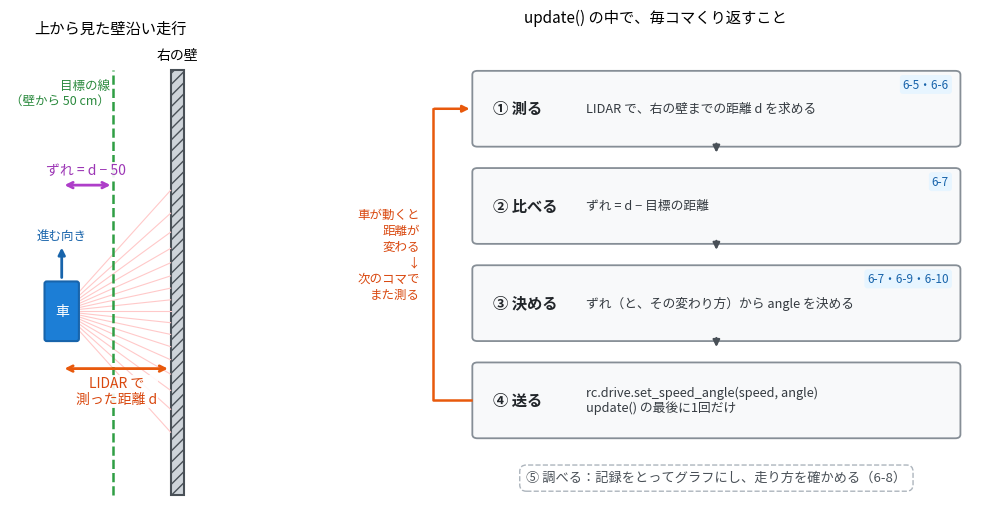

Python code for this plot: (Note: this script raises an exception after producing the figure.)
"""Figure for 6-4: what the wall follower does (top view) and the loop we build in 6-5 .. 6-10 (hand-drawn diagram)."""
import matplotlib
matplotlib.use("Agg")
import matplotlib.pyplot as plt
import matplotlib.patches as patches
from matplotlib import font_manager as fm
import numpy as np
for f in fm.findSystemFonts():
    if "NotoSansCJK-Regular" in f: fm.fontManager.addfont(f)
plt.rcParams["font.family"] = "Noto Sans CJK JP"
OUT = "../images/racecar-neo-jp/6-4"

fig = plt.figure(figsize=(10.8, 5.4), dpi=200)
# ---- left: top view ----
ax = fig.add_axes([0.01, 0.04, 0.36, 0.86])
WALL = 100
ax.add_patch(patches.Rectangle((WALL, -40), 12, 370, fc="#CED4DA", ec="#495057", lw=1.5, hatch="///"))
ax.plot([WALL - 50] * 2, [-40, 330], color="#2F9E44", ls="--", lw=1.8)
ax.text(WALL - 53, 322, "目標の線\n（壁から 50 cm）", color="#2B8A3E", fontsize=9, ha="right", va="top",
        bbox=dict(fc="white", ec="none", alpha=0.9, pad=1))
cx, cy = 5, 120
for k in range(-8, 9):
    ax.plot([cx, WALL], [cy, cy + (WALL - cx) * np.tan(np.radians(k * 6))], color="#FFC9C9", lw=0.8, zorder=1)
ax.add_patch(patches.FancyBboxPatch((cx - 13, cy - 24), 26, 48, boxstyle="round,pad=2", fc="#1C7ED6", ec="#1864AB", lw=1.5, zorder=3))
ax.annotate("", xy=(cx, cy + 58), xytext=(cx, cy + 27), arrowprops=dict(arrowstyle="-|>", color="#1864AB", lw=2), zorder=4)
ax.text(cx, cy + 62, "進む向き", ha="center", fontsize=9, color="#1864AB")
ax.text(cx, cy, "車", ha="center", va="center", color="white", fontsize=10, zorder=5)
ax.annotate("", xy=(WALL, cy - 50), xytext=(cx, cy - 50), arrowprops=dict(arrowstyle="<->", color="#E8590C", lw=2))
ax.text((cx + WALL) / 2, cy - 57, "LIDAR で\n測った距離 d", ha="center", va="top", fontsize=10, color="#D9480F",
        bbox=dict(fc="white", ec="none", alpha=0.9, pad=1))
ax.annotate("", xy=(WALL - 50, cy + 110), xytext=(cx, cy + 110), arrowprops=dict(arrowstyle="<->", color="#AE3EC9", lw=2))
ax.text(cx - 14, cy + 117, "ずれ = d − 50", ha="left", va="bottom", fontsize=10, color="#9C36B5",
        bbox=dict(fc="white", ec="none", alpha=0.9, pad=1))
ax.text(WALL + 6, 340, "右の壁", ha="center", fontsize=10)
ax.set_xlim(-30, 125); ax.set_ylim(-50, 355); ax.set_aspect("equal"); ax.axis("off")
ax.set_title("上から見た壁沿い走行", fontsize=11)

# ---- right: the loop ----
ax2 = fig.add_axes([0.40, 0.02, 0.59, 0.90]); ax2.set_xlim(0, 100); ax2.set_ylim(0, 100); ax2.axis("off")
boxes = [
    (84, "① 測る", "LIDAR で、右の壁までの距離 d を求める", "6-5・6-6"),
    (64, "② 比べる", "ずれ = d − 目標の距離", "6-7"),
    (44, "③ 決める", "ずれ（と、その変わり方）から angle を決める", "6-7・6-9・6-10"),
    (24, "④ 送る", "rc.drive.set_speed_angle(speed, angle)\nupdate() の最後に1回だけ", ""),
]
X0, X1 = 22, 97
for y, head, body, page in boxes:
    ax2.add_patch(patches.FancyBboxPatch((X0, y - 7), X1 - X0, 14, boxstyle="round,pad=0.8", fc="#F8F9FA", ec="#868E96", lw=1.3))
    ax2.text(X0 + 2.5, y, head, fontsize=11, va="center", fontweight="bold", color="#212529")
    ax2.text(X0 + 17, y, body, fontsize=9.2, va="center", color="#343A40")
    if page:
        ax2.text(X1 - 1, y + 5, page, fontsize=8.5, ha="right", va="center", color="#1864AB",
                 bbox=dict(boxstyle="round,pad=0.25", fc="#E7F5FF", ec="none"))
for y in (76, 56, 36):
    ax2.annotate("", xy=((X0 + X1) / 2, y - 1.6), xytext=((X0 + X1) / 2, y + 1.4), arrowprops=dict(arrowstyle="-|>", color="#495057", lw=1.6))
ax2.plot([X0 - 1, X0 - 7, X0 - 7], [24, 24, 84], color="#E8590C", lw=1.8)
ax2.annotate("", xy=(X0 - 0.8, 84), xytext=(X0 - 7.2, 84), arrowprops=dict(arrowstyle="-|>", color="#E8590C", lw=1.8))
ax2.text(X0 - 9, 54, "車が動くと\n距離が\n変わる\n↓\n次のコマで\nまた測る", fontsize=9, color="#D9480F", ha="right", va="center", linespacing=1.3)
ax2.text((X0 + X1) / 2, 8, "⑤ 調べる：記録をとってグラフにし、走り方を確かめる（6-8）", fontsize=9.5, color="#495057", ha="center", va="center",
         bbox=dict(boxstyle="round,pad=0.5", fc="white", ec="#ADB5BD", ls="--"))
ax2.set_title("update() の中で、毎コマくり返すこと", fontsize=11)
fig.savefig(f"{OUT}/fig1-overview.png", facecolor="white"); plt.close(fig)
print("ok")
